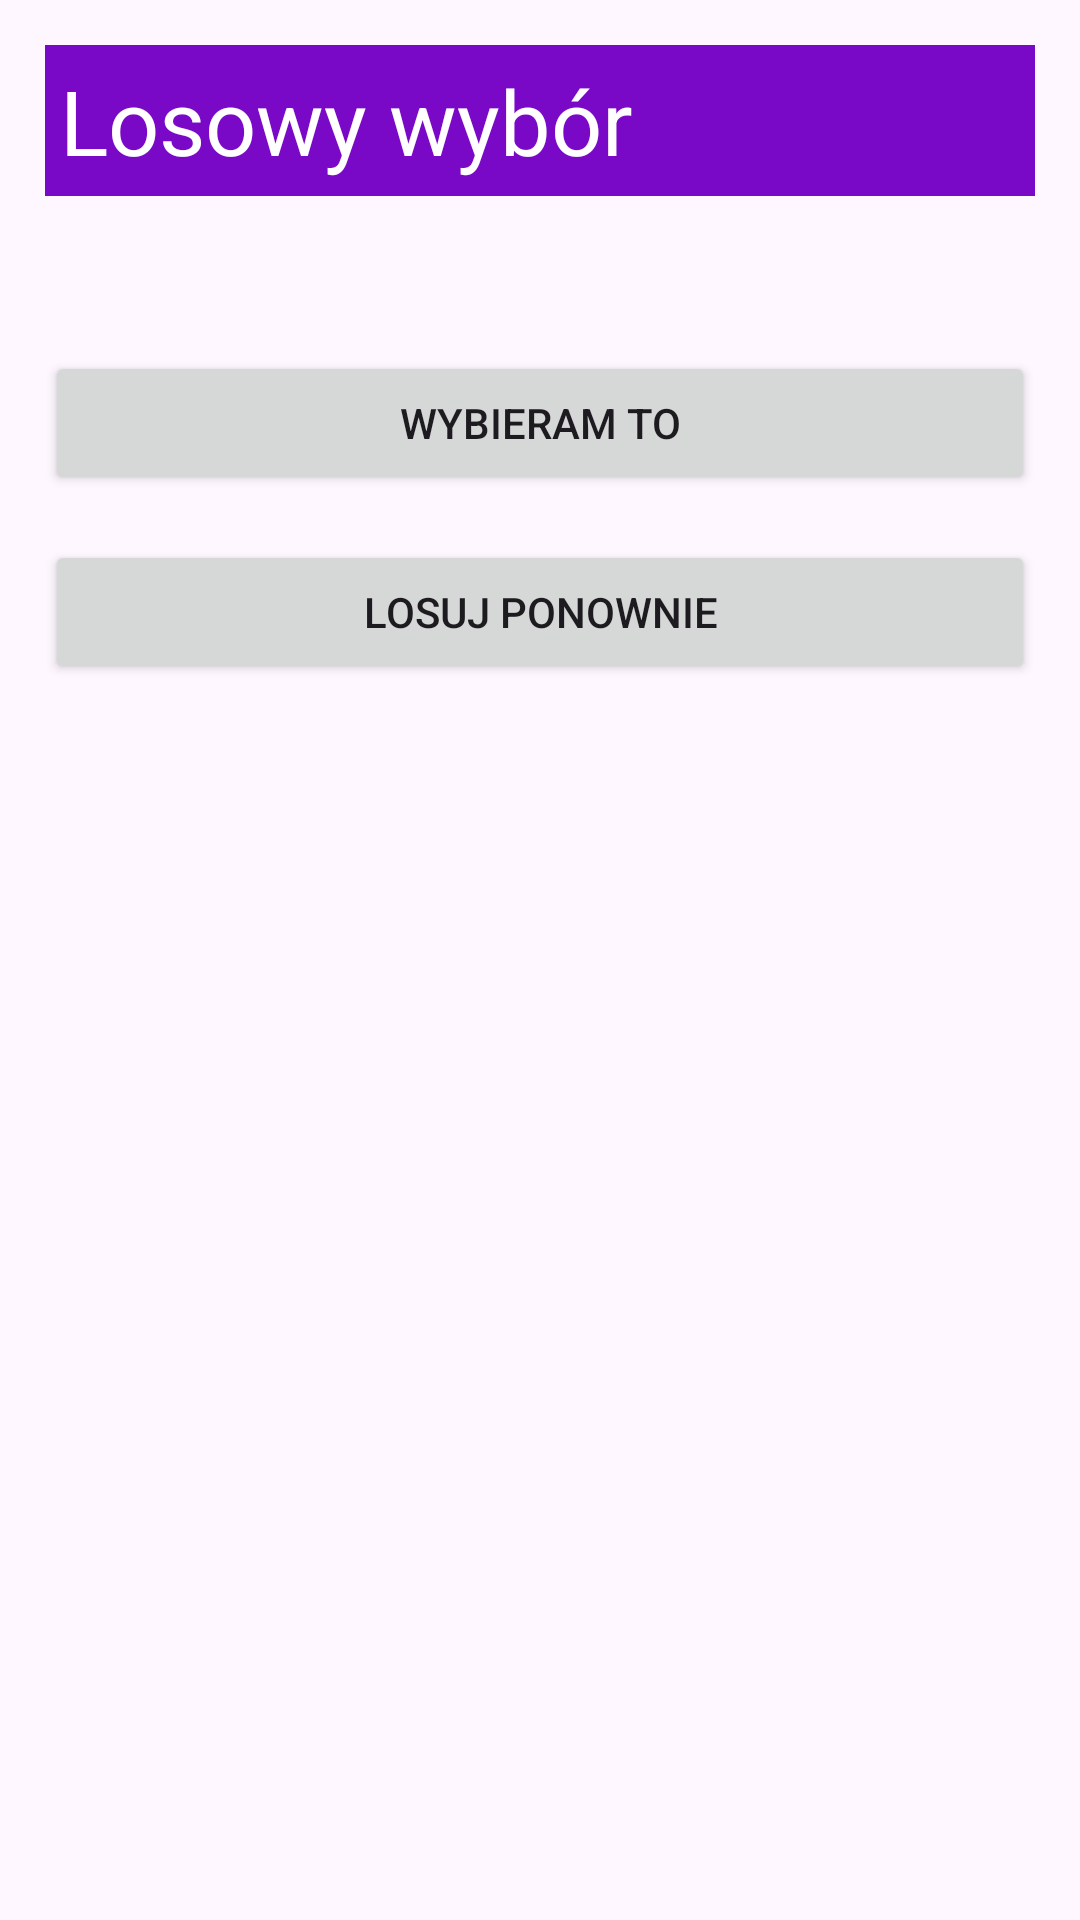

Write the Android layout XML for this screen, with the resource values it uses.
<!-- AndroidManifest.xml: application theme Theme.Losowywybor -->
<!-- res/layout/activity_random_choice.xml -->
<?xml version="1.0" encoding="utf-8"?>
<LinearLayout xmlns:android="http://schemas.android.com/apk/res/android"
    xmlns:app="http://schemas.android.com/apk/res-auto"
    xmlns:tools="http://schemas.android.com/tools"
    android:id="@+id/main"
    android:orientation="vertical"
    android:layout_width="match_parent"
    android:layout_height="match_parent"
    tools:context=".RandomChoice"
    android:padding="15dp">

    <TextView
        android:layout_width="match_parent"
        android:layout_height="wrap_content"
        android:text="@string/tv_header"
        app:layout_constraintBottom_toBottomOf="parent"
        app:layout_constraintEnd_toEndOf="parent"
        app:layout_constraintStart_toStartOf="parent"
        android:background="#7A09C7"
        android:textColor="#FFFF"
        android:textSize="30sp"
        android:padding="5dp"
        app:layout_constraintTop_toTopOf="parent" />

    <TextView
        android:id="@+id/tvRandChoice"
        android:layout_width="match_parent"
        android:layout_height="wrap_content"
        android:layout_marginTop="15dp"
        android:textSize="16sp"
        tools:text="Wylosowano: samochód" />

    <Button
        android:id="@+id/btnAccept"
        android:layout_marginTop="15dp"
        android:layout_width="match_parent"
        android:layout_height="wrap_content"
        android:text="@string/btn_accept" />

    <Button
        android:id="@+id/btnAgain"
        android:layout_marginTop="15dp"
        android:layout_width="match_parent"
        android:layout_height="wrap_content"
        android:text="@string/btn_again" />

</LinearLayout>
<!-- resources referenced by this layout -->
<resources>
  <string name="btn_accept">Wybieram to</string>
  <string name="btn_again">Losuj ponownie</string>
  <string name="tv_header">Losowy wybór</string>
  <style name="Theme.Losowywybor" parent="Base.Theme.Losowywybor" />
  <style name="Base.Theme.Losowywybor" parent="Theme.Material3.DayNight.NoActionBar">
          
          
      </style>
</resources>
